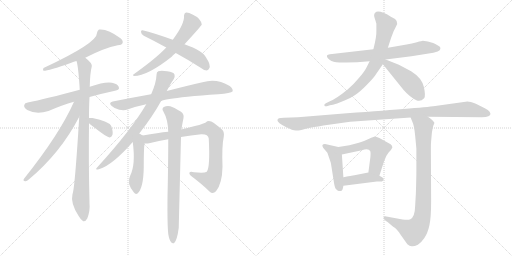
t = 0.00 s
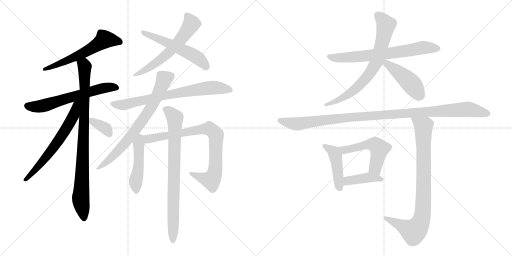
t = 3.12 s
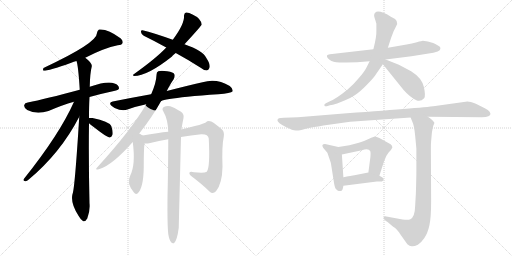
t = 6.25 s
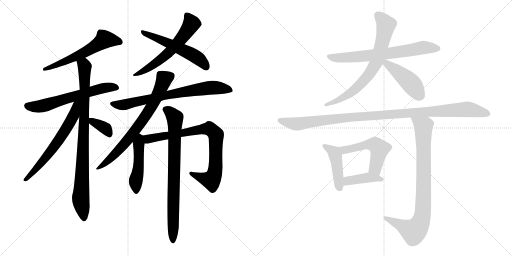
t = 9.37 s
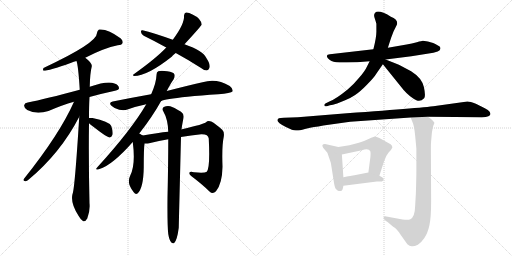
t = 12.49 s
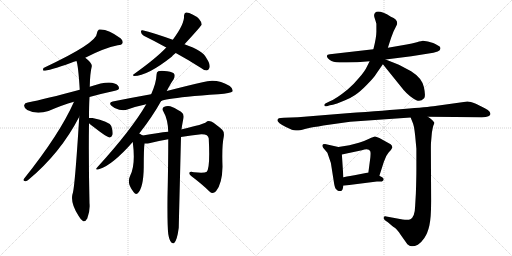
t = 15.62 s

The animated SVG that drew these frames (rendered in a browser with its animation timeline set to each time). Animation: 20 CSS @keyframes rules; one cycle of 15.62 s.

<svg version="1.1" viewBox="0 0 2048 1024" xmlns="http://www.w3.org/2000/svg">
  <g stroke="lightgray" stroke-dasharray="1,1" stroke-width="1" transform="scale(4, 4)">
    <line x1="0" y1="0" x2="256" y2="256"></line>
    <line x1="256" y1="0" x2="0" y2="256"></line>
    <line x1="128" y1="0" x2="128" y2="256"></line>
    <line x1="0" y1="128" x2="256" y2="128"></line>
    <line x1="256" y1="0" x2="512" y2="256"></line>
    <line x1="512" y1="0" x2="256" y2="256"></line>
    <line x1="384" y1="0" x2="384" y2="256"></line>
    <line x1="256" y1="128" x2="512" y2="128"></line>
  </g>
<g transform="scale(1, -1) translate(0, -850)">
   <style type="text/css">
    @keyframes keyframes0 {
      from {
       stroke: black;
       stroke-dashoffset: 592;
       stroke-width: 128;
       }
       66% {
       animation-timing-function: step-end;
       stroke: black;
       stroke-dashoffset: 0;
       stroke-width: 128;
       }
       to {
       stroke: black;
       stroke-width: 1024;
       }
       }
       #make-me-a-hanzi-animation-0 {
         animation: keyframes0 0.731771s both;
         animation-delay: 0.000000s;
         animation-timing-function: linear;
       }
    @keyframes keyframes1 {
      from {
       stroke: black;
       stroke-dashoffset: 623;
       stroke-width: 128;
       }
       67% {
       animation-timing-function: step-end;
       stroke: black;
       stroke-dashoffset: 0;
       stroke-width: 128;
       }
       to {
       stroke: black;
       stroke-width: 1024;
       }
       }
       #make-me-a-hanzi-animation-1 {
         animation: keyframes1 0.756999s both;
         animation-delay: 0.731771s;
         animation-timing-function: linear;
       }
    @keyframes keyframes2 {
      from {
       stroke: black;
       stroke-dashoffset: 898;
       stroke-width: 128;
       }
       75% {
       animation-timing-function: step-end;
       stroke: black;
       stroke-dashoffset: 0;
       stroke-width: 128;
       }
       to {
       stroke: black;
       stroke-width: 1024;
       }
       }
       #make-me-a-hanzi-animation-2 {
         animation: keyframes2 0.980794s both;
         animation-delay: 1.488770s;
         animation-timing-function: linear;
       }
    @keyframes keyframes3 {
      from {
       stroke: black;
       stroke-dashoffset: 633;
       stroke-width: 128;
       }
       67% {
       animation-timing-function: step-end;
       stroke: black;
       stroke-dashoffset: 0;
       stroke-width: 128;
       }
       to {
       stroke: black;
       stroke-width: 1024;
       }
       }
       #make-me-a-hanzi-animation-3 {
         animation: keyframes3 0.765137s both;
         animation-delay: 2.469564s;
         animation-timing-function: linear;
       }
    @keyframes keyframes4 {
      from {
       stroke: black;
       stroke-dashoffset: 357;
       stroke-width: 128;
       }
       54% {
       animation-timing-function: step-end;
       stroke: black;
       stroke-dashoffset: 0;
       stroke-width: 128;
       }
       to {
       stroke: black;
       stroke-width: 1024;
       }
       }
       #make-me-a-hanzi-animation-4 {
         animation: keyframes4 0.540527s both;
         animation-delay: 3.234701s;
         animation-timing-function: linear;
       }
    @keyframes keyframes5 {
      from {
       stroke: black;
       stroke-dashoffset: 605;
       stroke-width: 128;
       }
       66% {
       animation-timing-function: step-end;
       stroke: black;
       stroke-dashoffset: 0;
       stroke-width: 128;
       }
       to {
       stroke: black;
       stroke-width: 1024;
       }
       }
       #make-me-a-hanzi-animation-5 {
         animation: keyframes5 0.742350s both;
         animation-delay: 3.775228s;
         animation-timing-function: linear;
       }
    @keyframes keyframes6 {
      from {
       stroke: black;
       stroke-dashoffset: 547;
       stroke-width: 128;
       }
       64% {
       animation-timing-function: step-end;
       stroke: black;
       stroke-dashoffset: 0;
       stroke-width: 128;
       }
       to {
       stroke: black;
       stroke-width: 1024;
       }
       }
       #make-me-a-hanzi-animation-6 {
         animation: keyframes6 0.695150s both;
         animation-delay: 4.517578s;
         animation-timing-function: linear;
       }
    @keyframes keyframes7 {
      from {
       stroke: black;
       stroke-dashoffset: 738;
       stroke-width: 128;
       }
       71% {
       animation-timing-function: step-end;
       stroke: black;
       stroke-dashoffset: 0;
       stroke-width: 128;
       }
       to {
       stroke: black;
       stroke-width: 1024;
       }
       }
       #make-me-a-hanzi-animation-7 {
         animation: keyframes7 0.850586s both;
         animation-delay: 5.212728s;
         animation-timing-function: linear;
       }
    @keyframes keyframes8 {
      from {
       stroke: black;
       stroke-dashoffset: 727;
       stroke-width: 128;
       }
       70% {
       animation-timing-function: step-end;
       stroke: black;
       stroke-dashoffset: 0;
       stroke-width: 128;
       }
       to {
       stroke: black;
       stroke-width: 1024;
       }
       }
       #make-me-a-hanzi-animation-8 {
         animation: keyframes8 0.841634s both;
         animation-delay: 6.063314s;
         animation-timing-function: linear;
       }
    @keyframes keyframes9 {
      from {
       stroke: black;
       stroke-dashoffset: 476;
       stroke-width: 128;
       }
       61% {
       animation-timing-function: step-end;
       stroke: black;
       stroke-dashoffset: 0;
       stroke-width: 128;
       }
       to {
       stroke: black;
       stroke-width: 1024;
       }
       }
       #make-me-a-hanzi-animation-9 {
         animation: keyframes9 0.637370s both;
         animation-delay: 6.904948s;
         animation-timing-function: linear;
       }
    @keyframes keyframes10 {
      from {
       stroke: black;
       stroke-dashoffset: 826;
       stroke-width: 128;
       }
       73% {
       animation-timing-function: step-end;
       stroke: black;
       stroke-dashoffset: 0;
       stroke-width: 128;
       }
       to {
       stroke: black;
       stroke-width: 1024;
       }
       }
       #make-me-a-hanzi-animation-10 {
         animation: keyframes10 0.922201s both;
         animation-delay: 7.542318s;
         animation-timing-function: linear;
       }
    @keyframes keyframes11 {
      from {
       stroke: black;
       stroke-dashoffset: 803;
       stroke-width: 128;
       }
       72% {
       animation-timing-function: step-end;
       stroke: black;
       stroke-dashoffset: 0;
       stroke-width: 128;
       }
       to {
       stroke: black;
       stroke-width: 1024;
       }
       }
       #make-me-a-hanzi-animation-11 {
         animation: keyframes11 0.903483s both;
         animation-delay: 8.464519s;
         animation-timing-function: linear;
       }
    @keyframes keyframes12 {
      from {
       stroke: black;
       stroke-dashoffset: 693;
       stroke-width: 128;
       }
       69% {
       animation-timing-function: step-end;
       stroke: black;
       stroke-dashoffset: 0;
       stroke-width: 128;
       }
       to {
       stroke: black;
       stroke-width: 1024;
       }
       }
       #make-me-a-hanzi-animation-12 {
         animation: keyframes12 0.813965s both;
         animation-delay: 9.368002s;
         animation-timing-function: linear;
       }
    @keyframes keyframes13 {
      from {
       stroke: black;
       stroke-dashoffset: 734;
       stroke-width: 128;
       }
       70% {
       animation-timing-function: step-end;
       stroke: black;
       stroke-dashoffset: 0;
       stroke-width: 128;
       }
       to {
       stroke: black;
       stroke-width: 1024;
       }
       }
       #make-me-a-hanzi-animation-13 {
         animation: keyframes13 0.847331s both;
         animation-delay: 10.181967s;
         animation-timing-function: linear;
       }
    @keyframes keyframes14 {
      from {
       stroke: black;
       stroke-dashoffset: 452;
       stroke-width: 128;
       }
       60% {
       animation-timing-function: step-end;
       stroke: black;
       stroke-dashoffset: 0;
       stroke-width: 128;
       }
       to {
       stroke: black;
       stroke-width: 1024;
       }
       }
       #make-me-a-hanzi-animation-14 {
         animation: keyframes14 0.617839s both;
         animation-delay: 11.029298s;
         animation-timing-function: linear;
       }
    @keyframes keyframes15 {
      from {
       stroke: black;
       stroke-dashoffset: 1096;
       stroke-width: 128;
       }
       78% {
       animation-timing-function: step-end;
       stroke: black;
       stroke-dashoffset: 0;
       stroke-width: 128;
       }
       to {
       stroke: black;
       stroke-width: 1024;
       }
       }
       #make-me-a-hanzi-animation-15 {
         animation: keyframes15 1.141927s both;
         animation-delay: 11.647137s;
         animation-timing-function: linear;
       }
    @keyframes keyframes16 {
      from {
       stroke: black;
       stroke-dashoffset: 446;
       stroke-width: 128;
       }
       59% {
       animation-timing-function: step-end;
       stroke: black;
       stroke-dashoffset: 0;
       stroke-width: 128;
       }
       to {
       stroke: black;
       stroke-width: 1024;
       }
       }
       #make-me-a-hanzi-animation-16 {
         animation: keyframes16 0.612956s both;
         animation-delay: 12.789064s;
         animation-timing-function: linear;
       }
    @keyframes keyframes17 {
      from {
       stroke: black;
       stroke-dashoffset: 527;
       stroke-width: 128;
       }
       63% {
       animation-timing-function: step-end;
       stroke: black;
       stroke-dashoffset: 0;
       stroke-width: 128;
       }
       to {
       stroke: black;
       stroke-width: 1024;
       }
       }
       #make-me-a-hanzi-animation-17 {
         animation: keyframes17 0.678874s both;
         animation-delay: 13.402020s;
         animation-timing-function: linear;
       }
    @keyframes keyframes18 {
      from {
       stroke: black;
       stroke-dashoffset: 409;
       stroke-width: 128;
       }
       57% {
       animation-timing-function: step-end;
       stroke: black;
       stroke-dashoffset: 0;
       stroke-width: 128;
       }
       to {
       stroke: black;
       stroke-width: 1024;
       }
       }
       #make-me-a-hanzi-animation-18 {
         animation: keyframes18 0.582845s both;
         animation-delay: 14.080894s;
         animation-timing-function: linear;
       }
    @keyframes keyframes19 {
      from {
       stroke: black;
       stroke-dashoffset: 865;
       stroke-width: 128;
       }
       74% {
       animation-timing-function: step-end;
       stroke: black;
       stroke-dashoffset: 0;
       stroke-width: 128;
       }
       to {
       stroke: black;
       stroke-width: 1024;
       }
       }
       #make-me-a-hanzi-animation-19 {
         animation: keyframes19 0.953939s both;
         animation-delay: 14.663739s;
         animation-timing-function: linear;
       }
</style>
<path d="M 341.0 619.0 Q 416.0 658.0 471.0 669.0 Q 487.0 670.0 490.0 677.0 Q 494.0 687.0 482.0 697.0 Q 431.0 736.0 396.0 732.0 Q 389.0 728.0 388.0 718.0 Q 389.0 678.0 174.0 578.0 Q 170.0 569.0 174.0 567.0 Q 195.0 567.0 285.0 599.0 Q 295.0 603.0 306.0 606.0 L 341.0 619.0 Z" fill="lightgray"></path> 
<path d="M 358.0 462.0 Q 404.0 475.0 460.0 487.0 Q 476.0 490.0 476.0 497.0 Q 476.0 510.0 458.0 516.0 Q 431.0 528.0 359.0 503.0 L 319.0 491.0 Q 181.0 454.0 111.0 440.0 Q 99.0 439.0 97.0 430.0 Q 94.0 420.0 109.0 410.0 Q 145.0 391.0 194.0 406.0 Q 249.0 430.0 296.0 443.0 L 358.0 462.0 Z" fill="lightgray"></path> 
<path d="M 356.0 378.0 Q 356.0 427.0 358.0 462.0 L 359.0 503.0 Q 360.0 557.0 367.0 584.0 Q 370.0 597.0 341.0 619.0 C 318.0 639.0 299.0 635.0 306.0 606.0 Q 313.0 588.0 319.0 491.0 L 317.0 383.0 Q 299.0 92.0 290.0 74.0 Q 281.0 38.0 314.0 -13.0 Q 324.0 -31.0 333.0 -35.0 Q 343.0 -36.0 349.0 -24.0 Q 361.0 7.0 358.0 37.0 Q 354.0 209.0 356.0 357.0 L 356.0 378.0 Z" fill="lightgray"></path> 
<path d="M 296.0 443.0 Q 239.0 314.0 96.0 135.0 Q 90.0 126.0 101.0 125.0 Q 107.0 124.0 115.0 132.0 Q 242.0 238.0 317.0 383.0 C 361.0 466.0 309.0 473.0 296.0 443.0 Z" fill="lightgray"></path> 
<path d="M 356.0 357.0 Q 362.0 351.0 376.0 341.0 Q 430.0 299.0 439.0 300.0 Q 446.0 301.0 450.0 311.0 Q 453.0 323.0 445.0 346.0 Q 436.0 365.0 370.0 378.0 Q 360.0 379.0 356.0 378.0 C 336.0 376.0 336.0 376.0 356.0 357.0 Z" fill="lightgray"></path> 
<path d="M 738.0 673.0 Q 807.0 748.0 807.0 752.0 Q 803.0 777.0 770.0 792.0 Q 754.0 801.0 744.0 800.0 Q 737.0 799.0 736.0 788.0 Q 739.0 755.0 691.0 691.0 L 665.0 660.0 Q 626.0 618.0 535.0 553.0 Q 528.0 549.0 536.0 546.0 Q 590.0 546.0 688.0 624.0 Q 689.0 628.0 703.0 638.0 L 738.0 673.0 Z" fill="lightgray"></path> 
<path d="M 703.0 638.0 Q 749.0 613.0 801.0 580.0 Q 816.0 568.0 827.0 568.0 Q 834.0 569.0 837.0 577.0 Q 844.0 589.0 826.0 617.0 Q 813.0 647.0 738.0 673.0 L 691.0 691.0 Q 613.0 719.0 570.0 729.0 Q 563.0 730.0 564.0 722.0 Q 565.0 712.0 575.0 707.0 Q 618.0 686.0 665.0 660.0 L 703.0 638.0 Z" fill="lightgray"></path> 
<path d="M 645.0 446.0 Q 658.0 453.0 750.0 463.0 Q 804.0 469.0 873.0 473.0 Q 924.0 477.0 930.0 484.0 Q 934.0 494.0 919.0 506.0 Q 865.0 539.0 810.0 521.0 Q 752.0 508.0 667.0 486.0 L 604.0 473.0 Q 531.0 460.0 451.0 444.0 Q 432.0 440.0 447.0 426.0 Q 460.0 414.0 477.0 411.0 Q 496.0 407.0 510.0 412.0 Q 546.0 425.0 585.0 433.0 L 645.0 446.0 Z" fill="lightgray"></path> 
<path d="M 557.0 316.0 Q 609.0 382.0 644.0 445.0 Q 644.0 446.0 645.0 446.0 L 667.0 486.0 Q 683.0 517.0 694.0 532.0 Q 701.0 544.0 698.0 552.0 Q 694.0 562.0 669.0 565.0 Q 644.0 569.0 633.0 565.0 Q 626.0 562.0 626.0 550.0 Q 625.0 519.0 605.0 474.0 Q 604.0 474.0 604.0 473.0 L 585.0 433.0 Q 525.0 330.0 391.0 183.0 Q 375.0 167.0 398.0 174.0 Q 449.0 189.0 531.0 282.0 L 557.0 316.0 Z" fill="lightgray"></path> 
<path d="M 571.0 308.0 Q 570.0 309.0 557.0 316.0 C 531.0 330.0 527.0 312.0 531.0 282.0 Q 543.0 192.0 521.0 148.0 Q 505.0 117.0 535.0 81.0 Q 542.0 71.0 550.0 76.0 Q 574.0 97.0 575.0 182.0 Q 575.0 254.0 578.0 276.0 C 581.0 302.0 581.0 302.0 571.0 308.0 Z" fill="lightgray"></path> 
<path d="M 724.0 302.0 Q 764.0 309.0 805.0 313.0 Q 833.0 314.0 835.0 296.0 Q 841.0 179.0 827.0 163.0 Q 818.0 157.0 776.0 161.0 Q 761.0 165.0 758.0 160.0 Q 755.0 154.0 766.0 145.0 Q 811.0 111.0 838.0 84.0 Q 851.0 71.0 864.0 85.0 Q 889.0 116.0 890.0 183.0 Q 887.0 267.0 895.0 303.0 Q 898.0 322.0 889.0 331.0 Q 862.0 355.0 845.0 364.0 Q 832.0 370.0 824.0 361.0 Q 818.0 354.0 728.0 333.0 Q 727.0 333.0 726.0 332.0 L 673.0 323.0 Q 633.0 319.0 571.0 308.0 C 541.0 303.0 548.0 274.0 578.0 276.0 Q 587.0 275.0 601.0 278.0 Q 635.0 287.0 673.0 293.0 L 724.0 302.0 Z" fill="lightgray"></path> 
<path d="M 673.0 -86.0 Q 677.0 -110.0 684.0 -118.0 Q 688.0 -125.0 696.0 -123.0 Q 708.0 -114.0 715.0 -61.0 Q 715.0 -57.0 724.0 302.0 L 726.0 332.0 Q 727.0 339.0 728.0 346.0 Q 731.0 364.0 734.0 378.0 Q 737.0 394.0 724.0 403.0 Q 694.0 422.0 681.0 425.0 Q 669.0 429.0 655.0 422.0 Q 646.0 415.0 653.0 405.0 Q 672.0 372.0 673.0 323.0 L 673.0 293.0 Q 673.0 196.0 670.0 59.0 Q 669.0 -50.0 673.0 -86.0 Z" fill="lightgray"></path> 
<path d="M 1711.5 684.5 L 1691.5 687.5 Q 1687.5 687.5 1667.5 681.5 Q 1647.5 675.5 1626.5 672.5 L 1551.5 659.5 L 1493.5 653.5 L 1319.5 633.5 Q 1300.5 631.5 1311.5 617.5 Q 1323.5 603.5 1344.5 601.5 Q 1365.5 599.5 1386.5 600.5 Q 1407.5 601.5 1428.5 601.5 L 1478.5 605.5 L 1542.5 612.5 L 1645.5 625.5 L 1733.5 639.5 L 1750.5 644.5 Q 1761.5 648.5 1761.5 655.5 Q 1763.5 663.5 1753.5 667.5 Q 1739.5 676.5 1732.5 678.5 L 1711.5 684.5 Z" fill="lightgray"></path> 
<path d="M 1551.5 659.5 L 1564.5 699.5 L 1574.5 725.5 L 1583.5 743.5 Q 1600.5 768.5 1563.5 783.5 Q 1514.5 812.5 1500.5 799.5 Q 1493.5 792.5 1498.5 778.5 Q 1503.5 763.5 1505.5 755.5 L 1505.5 727.5 Q 1506.5 703.5 1493.5 653.5 L 1478.5 605.5 L 1467.5 583.5 Q 1459.5 565.5 1435.5 538.5 Q 1412.5 510.5 1390.5 492.5 Q 1342.5 453.5 1317.5 444.5 L 1303.5 437.5 Q 1295.5 433.5 1297.5 428.5 Q 1299.5 423.5 1307.5 425.5 L 1319.5 429.5 Q 1346.5 434.5 1353.5 438.5 L 1380.5 449.5 Q 1399.5 456.5 1420.5 470.5 Q 1441.5 484.5 1468.5 512.5 Q 1496.5 540.5 1506.5 557.5 L 1531.5 593.5 L 1551.5 659.5 Z" fill="lightgray"></path> 
<path d="M 1531.5 593.5 L 1614.5 490.5 Q 1624.5 478.5 1640.5 465.5 Q 1657.5 452.5 1665.5 449.5 Q 1681.5 441.5 1696.5 457.5 Q 1703.5 465.5 1695.5 502.5 Q 1687.5 538.5 1644.5 565.5 L 1595.5 591.5 L 1542.5 612.5 C 1514.5 623.5 1512.5 616.5 1531.5 593.5 Z" fill="lightgray"></path> 
<path d="M 1711.5 383.5 L 1927.5 381.5 Q 1945.5 381.5 1953.5 385.5 Q 1961.5 389.5 1961.5 393.5 Q 1962.5 396.5 1958.5 403.5 Q 1954.5 410.5 1937.5 418.5 L 1903.5 435.5 Q 1880.5 444.5 1869.5 444.5 L 1747.5 427.5 Q 1705.5 420.5 1387.5 397.5 L 1191.5 381.5 L 1135.5 379.5 Q 1120.5 378.5 1115.5 377.5 Q 1111.5 375.5 1109.5 370.5 Q 1109.5 358.5 1143.5 342.5 L 1167.5 331.5 Q 1178.5 327.5 1187.5 328.5 Q 1197.5 328.5 1219.5 334.5 Q 1242.5 340.5 1256.5 342.5 Q 1271.5 343.5 1293.5 348.5 L 1400.5 363.5 L 1642.5 380.5 L 1711.5 383.5 Z" fill="lightgray"></path> 
<path d="M 1371.5 97.5 L 1373.5 107.5 L 1373.5 141.5 L 1367.5 232.5 C 1365.5 259.5 1365.5 259.5 1353.5 262.5 L 1304.5 273.5 Q 1282.5 275.5 1292.5 259.5 L 1309.5 239.5 L 1323.5 198.5 L 1334.5 128.5 Q 1338.5 99.5 1343.5 94.5 L 1351.5 87.5 Q 1368.5 81.5 1371.5 97.5 Z" fill="lightgray"></path> 
<path d="M 1517.5 147.5 L 1535.5 203.5 Q 1543.5 228.5 1554.5 240.5 Q 1566.5 252.5 1569.5 260.5 Q 1569.5 267.5 1562.5 273.5 L 1517.5 298.5 Q 1504.5 304.5 1499.5 304.5 Q 1494.5 303.5 1476.5 295.5 Q 1458.5 286.5 1435.5 279.5 L 1397.5 269.5 L 1353.5 262.5 C 1323.5 257.5 1338.5 226.5 1367.5 232.5 L 1447.5 249.5 Q 1474.5 257.5 1480.5 246.5 Q 1483.5 242.5 1481.5 221.5 L 1473.5 160.5 C 1469.5 130.5 1508.5 118.5 1517.5 147.5 Z" fill="lightgray"></path> 
<path d="M 1373.5 107.5 L 1507.5 124.5 L 1527.5 124.5 Q 1532.5 126.5 1534.5 131.5 Q 1536.5 136.5 1528.5 141.5 L 1517.5 147.5 L 1473.5 160.5 L 1417.5 149.5 Q 1379.5 143.5 1373.5 141.5 C 1344.5 134.5 1343.5 103.5 1373.5 107.5 Z" fill="lightgray"></path> 
<path d="M 1642.5 380.5 L 1652.5 355.5 Q 1658.5 338.5 1663.5 277.5 L 1665.5 255.5 L 1665.5 172.5 Q 1665.5 137.5 1663.5 77.5 L 1660.5 25.5 Q 1659.5 -16.5 1641.5 -26.5 Q 1632.5 -31.5 1610.5 -27.5 L 1545.5 -15.5 Q 1536.5 -13.5 1534.5 -19.5 Q 1532.5 -25.5 1542.5 -32.5 L 1551.5 -38.5 L 1565.5 -50.5 Q 1572.5 -56.5 1580.5 -61.5 Q 1588.5 -67.5 1602.5 -88.5 L 1629.5 -126.5 Q 1638.5 -133.5 1646.5 -134.5 Q 1654.5 -136.5 1671.5 -128.5 Q 1684.5 -120.5 1697.5 -101.5 Q 1710.5 -82.5 1717.5 -51.5 Q 1724.5 -20.5 1724.5 46.5 L 1723.5 259.5 Q 1723.5 277.5 1724.5 285.5 L 1727.5 319.5 Q 1730.5 339.5 1733.5 348.5 Q 1737.5 357.5 1737.5 359.5 Q 1737.5 361.5 1729.5 369.5 Q 1722.5 376.5 1711.5 383.5 C 1687.5 401.5 1631.5 408.5 1642.5 380.5 Z" fill="lightgray"></path> 
      <clipPath id="make-me-a-hanzi-clip-0">
      <path d="M 341.0 619.0 Q 416.0 658.0 471.0 669.0 Q 487.0 670.0 490.0 677.0 Q 494.0 687.0 482.0 697.0 Q 431.0 736.0 396.0 732.0 Q 389.0 728.0 388.0 718.0 Q 389.0 678.0 174.0 578.0 Q 170.0 569.0 174.0 567.0 Q 195.0 567.0 285.0 599.0 Q 295.0 603.0 306.0 606.0 L 341.0 619.0 Z" fill="lightgray"></path>
      </clipPath>
      <path clip-path="url(#make-me-a-hanzi-clip-0)" d="M 480.0 682.0 L 419.0 693.0 L 328.0 635.0 L 204.0 581.0 L 187.0 583.0 L 177.0 573.0 " fill="none" id="make-me-a-hanzi-animation-0" stroke-dasharray="464 928" stroke-linecap="round"></path>

      <clipPath id="make-me-a-hanzi-clip-1">
      <path d="M 358.0 462.0 Q 404.0 475.0 460.0 487.0 Q 476.0 490.0 476.0 497.0 Q 476.0 510.0 458.0 516.0 Q 431.0 528.0 359.0 503.0 L 319.0 491.0 Q 181.0 454.0 111.0 440.0 Q 99.0 439.0 97.0 430.0 Q 94.0 420.0 109.0 410.0 Q 145.0 391.0 194.0 406.0 Q 249.0 430.0 296.0 443.0 L 358.0 462.0 Z" fill="lightgray"></path>
      </clipPath>
      <path clip-path="url(#make-me-a-hanzi-clip-1)" d="M 110.0 427.0 L 143.0 423.0 L 180.0 428.0 L 408.0 497.0 L 466.0 499.0 " fill="none" id="make-me-a-hanzi-animation-1" stroke-dasharray="495 990" stroke-linecap="round"></path>

      <clipPath id="make-me-a-hanzi-clip-2">
      <path d="M 356.0 378.0 Q 356.0 427.0 358.0 462.0 L 359.0 503.0 Q 360.0 557.0 367.0 584.0 Q 370.0 597.0 341.0 619.0 C 318.0 639.0 299.0 635.0 306.0 606.0 Q 313.0 588.0 319.0 491.0 L 317.0 383.0 Q 299.0 92.0 290.0 74.0 Q 281.0 38.0 314.0 -13.0 Q 324.0 -31.0 333.0 -35.0 Q 343.0 -36.0 349.0 -24.0 Q 361.0 7.0 358.0 37.0 Q 354.0 209.0 356.0 357.0 L 356.0 378.0 Z" fill="lightgray"></path>
      </clipPath>
      <path clip-path="url(#make-me-a-hanzi-clip-2)" d="M 313.0 605.0 L 339.0 584.0 L 336.0 350.0 L 323.0 61.0 L 335.0 -23.0 " fill="none" id="make-me-a-hanzi-animation-2" stroke-dasharray="770 1540" stroke-linecap="round"></path>

      <clipPath id="make-me-a-hanzi-clip-3">
      <path d="M 296.0 443.0 Q 239.0 314.0 96.0 135.0 Q 90.0 126.0 101.0 125.0 Q 107.0 124.0 115.0 132.0 Q 242.0 238.0 317.0 383.0 C 361.0 466.0 309.0 473.0 296.0 443.0 Z" fill="lightgray"></path>
      </clipPath>
      <path clip-path="url(#make-me-a-hanzi-clip-3)" d="M 314.0 443.0 L 305.0 430.0 L 294.0 386.0 L 232.0 284.0 L 167.0 200.0 L 106.0 134.0 " fill="none" id="make-me-a-hanzi-animation-3" stroke-dasharray="505 1010" stroke-linecap="round"></path>

      <clipPath id="make-me-a-hanzi-clip-4">
      <path d="M 356.0 357.0 Q 362.0 351.0 376.0 341.0 Q 430.0 299.0 439.0 300.0 Q 446.0 301.0 450.0 311.0 Q 453.0 323.0 445.0 346.0 Q 436.0 365.0 370.0 378.0 Q 360.0 379.0 356.0 378.0 C 336.0 376.0 336.0 376.0 356.0 357.0 Z" fill="lightgray"></path>
      </clipPath>
      <path clip-path="url(#make-me-a-hanzi-clip-4)" d="M 363.0 373.0 L 370.0 363.0 L 426.0 333.0 L 439.0 311.0 " fill="none" id="make-me-a-hanzi-animation-4" stroke-dasharray="229 458" stroke-linecap="round"></path>

      <clipPath id="make-me-a-hanzi-clip-5">
      <path d="M 738.0 673.0 Q 807.0 748.0 807.0 752.0 Q 803.0 777.0 770.0 792.0 Q 754.0 801.0 744.0 800.0 Q 737.0 799.0 736.0 788.0 Q 739.0 755.0 691.0 691.0 L 665.0 660.0 Q 626.0 618.0 535.0 553.0 Q 528.0 549.0 536.0 546.0 Q 590.0 546.0 688.0 624.0 Q 689.0 628.0 703.0 638.0 L 738.0 673.0 Z" fill="lightgray"></path>
      </clipPath>
      <path clip-path="url(#make-me-a-hanzi-clip-5)" d="M 748.0 788.0 L 766.0 755.0 L 709.0 676.0 L 668.0 632.0 L 622.0 596.0 L 571.0 564.0 L 545.0 557.0 L 541.0 550.0 " fill="none" id="make-me-a-hanzi-animation-5" stroke-dasharray="477 954" stroke-linecap="round"></path>

      <clipPath id="make-me-a-hanzi-clip-6">
      <path d="M 703.0 638.0 Q 749.0 613.0 801.0 580.0 Q 816.0 568.0 827.0 568.0 Q 834.0 569.0 837.0 577.0 Q 844.0 589.0 826.0 617.0 Q 813.0 647.0 738.0 673.0 L 691.0 691.0 Q 613.0 719.0 570.0 729.0 Q 563.0 730.0 564.0 722.0 Q 565.0 712.0 575.0 707.0 Q 618.0 686.0 665.0 660.0 L 703.0 638.0 Z" fill="lightgray"></path>
      </clipPath>
      <path clip-path="url(#make-me-a-hanzi-clip-6)" d="M 573.0 720.0 L 676.0 678.0 L 771.0 630.0 L 813.0 599.0 L 824.0 581.0 " fill="none" id="make-me-a-hanzi-animation-6" stroke-dasharray="419 838" stroke-linecap="round"></path>

      <clipPath id="make-me-a-hanzi-clip-7">
      <path d="M 645.0 446.0 Q 658.0 453.0 750.0 463.0 Q 804.0 469.0 873.0 473.0 Q 924.0 477.0 930.0 484.0 Q 934.0 494.0 919.0 506.0 Q 865.0 539.0 810.0 521.0 Q 752.0 508.0 667.0 486.0 L 604.0 473.0 Q 531.0 460.0 451.0 444.0 Q 432.0 440.0 447.0 426.0 Q 460.0 414.0 477.0 411.0 Q 496.0 407.0 510.0 412.0 Q 546.0 425.0 585.0 433.0 L 645.0 446.0 Z" fill="lightgray"></path>
      </clipPath>
      <path clip-path="url(#make-me-a-hanzi-clip-7)" d="M 449.0 435.0 L 494.0 431.0 L 837.0 499.0 L 874.0 499.0 L 923.0 489.0 " fill="none" id="make-me-a-hanzi-animation-7" stroke-dasharray="610 1220" stroke-linecap="round"></path>

      <clipPath id="make-me-a-hanzi-clip-8">
      <path d="M 557.0 316.0 Q 609.0 382.0 644.0 445.0 Q 644.0 446.0 645.0 446.0 L 667.0 486.0 Q 683.0 517.0 694.0 532.0 Q 701.0 544.0 698.0 552.0 Q 694.0 562.0 669.0 565.0 Q 644.0 569.0 633.0 565.0 Q 626.0 562.0 626.0 550.0 Q 625.0 519.0 605.0 474.0 Q 604.0 474.0 604.0 473.0 L 585.0 433.0 Q 525.0 330.0 391.0 183.0 Q 375.0 167.0 398.0 174.0 Q 449.0 189.0 531.0 282.0 L 557.0 316.0 Z" fill="lightgray"></path>
      </clipPath>
      <path clip-path="url(#make-me-a-hanzi-clip-8)" d="M 685.0 547.0 L 657.0 534.0 L 607.0 425.0 L 546.0 335.0 L 470.0 244.0 L 400.0 183.0 " fill="none" id="make-me-a-hanzi-animation-8" stroke-dasharray="599 1198" stroke-linecap="round"></path>

      <clipPath id="make-me-a-hanzi-clip-9">
      <path d="M 571.0 308.0 Q 570.0 309.0 557.0 316.0 C 531.0 330.0 527.0 312.0 531.0 282.0 Q 543.0 192.0 521.0 148.0 Q 505.0 117.0 535.0 81.0 Q 542.0 71.0 550.0 76.0 Q 574.0 97.0 575.0 182.0 Q 575.0 254.0 578.0 276.0 C 581.0 302.0 581.0 302.0 571.0 308.0 Z" fill="lightgray"></path>
      </clipPath>
      <path clip-path="url(#make-me-a-hanzi-clip-9)" d="M 558.0 306.0 L 556.0 193.0 L 543.0 127.0 L 545.0 87.0 " fill="none" id="make-me-a-hanzi-animation-9" stroke-dasharray="348 696" stroke-linecap="round"></path>

      <clipPath id="make-me-a-hanzi-clip-10">
      <path d="M 724.0 302.0 Q 764.0 309.0 805.0 313.0 Q 833.0 314.0 835.0 296.0 Q 841.0 179.0 827.0 163.0 Q 818.0 157.0 776.0 161.0 Q 761.0 165.0 758.0 160.0 Q 755.0 154.0 766.0 145.0 Q 811.0 111.0 838.0 84.0 Q 851.0 71.0 864.0 85.0 Q 889.0 116.0 890.0 183.0 Q 887.0 267.0 895.0 303.0 Q 898.0 322.0 889.0 331.0 Q 862.0 355.0 845.0 364.0 Q 832.0 370.0 824.0 361.0 Q 818.0 354.0 728.0 333.0 Q 727.0 333.0 726.0 332.0 L 673.0 323.0 Q 633.0 319.0 571.0 308.0 C 541.0 303.0 548.0 274.0 578.0 276.0 Q 587.0 275.0 601.0 278.0 Q 635.0 287.0 673.0 293.0 L 724.0 302.0 Z" fill="lightgray"></path>
      </clipPath>
      <path clip-path="url(#make-me-a-hanzi-clip-10)" d="M 581.0 304.0 L 592.0 294.0 L 826.0 335.0 L 853.0 325.0 L 865.0 304.0 L 862.0 175.0 L 855.0 145.0 L 845.0 130.0 L 833.0 131.0 L 763.0 157.0 " fill="none" id="make-me-a-hanzi-animation-10" stroke-dasharray="698 1396" stroke-linecap="round"></path>

      <clipPath id="make-me-a-hanzi-clip-11">
      <path d="M 673.0 -86.0 Q 677.0 -110.0 684.0 -118.0 Q 688.0 -125.0 696.0 -123.0 Q 708.0 -114.0 715.0 -61.0 Q 715.0 -57.0 724.0 302.0 L 726.0 332.0 Q 727.0 339.0 728.0 346.0 Q 731.0 364.0 734.0 378.0 Q 737.0 394.0 724.0 403.0 Q 694.0 422.0 681.0 425.0 Q 669.0 429.0 655.0 422.0 Q 646.0 415.0 653.0 405.0 Q 672.0 372.0 673.0 323.0 L 673.0 293.0 Q 673.0 196.0 670.0 59.0 Q 669.0 -50.0 673.0 -86.0 Z" fill="lightgray"></path>
      </clipPath>
      <path clip-path="url(#make-me-a-hanzi-clip-11)" d="M 661.0 413.0 L 678.0 404.0 L 700.0 379.0 L 692.0 -115.0 " fill="none" id="make-me-a-hanzi-animation-11" stroke-dasharray="675 1350" stroke-linecap="round"></path>

      <clipPath id="make-me-a-hanzi-clip-12">
      <path d="M 1711.5 684.5 L 1691.5 687.5 Q 1687.5 687.5 1667.5 681.5 Q 1647.5 675.5 1626.5 672.5 L 1551.5 659.5 L 1493.5 653.5 L 1319.5 633.5 Q 1300.5 631.5 1311.5 617.5 Q 1323.5 603.5 1344.5 601.5 Q 1365.5 599.5 1386.5 600.5 Q 1407.5 601.5 1428.5 601.5 L 1478.5 605.5 L 1542.5 612.5 L 1645.5 625.5 L 1733.5 639.5 L 1750.5 644.5 Q 1761.5 648.5 1761.5 655.5 Q 1763.5 663.5 1753.5 667.5 Q 1739.5 676.5 1732.5 678.5 L 1711.5 684.5 Z" fill="lightgray"></path>
      </clipPath>
      <path clip-path="url(#make-me-a-hanzi-clip-12)" d="M 1316.5 625.5 L 1341.5 618.5 L 1421.5 622.5 L 1561.5 637.5 L 1682.5 658.5 L 1749.5 656.5 " fill="none" id="make-me-a-hanzi-animation-12" stroke-dasharray="565 1130" stroke-linecap="round"></path>

      <clipPath id="make-me-a-hanzi-clip-13">
      <path d="M 1551.5 659.5 L 1564.5 699.5 L 1574.5 725.5 L 1583.5 743.5 Q 1600.5 768.5 1563.5 783.5 Q 1514.5 812.5 1500.5 799.5 Q 1493.5 792.5 1498.5 778.5 Q 1503.5 763.5 1505.5 755.5 L 1505.5 727.5 Q 1506.5 703.5 1493.5 653.5 L 1478.5 605.5 L 1467.5 583.5 Q 1459.5 565.5 1435.5 538.5 Q 1412.5 510.5 1390.5 492.5 Q 1342.5 453.5 1317.5 444.5 L 1303.5 437.5 Q 1295.5 433.5 1297.5 428.5 Q 1299.5 423.5 1307.5 425.5 L 1319.5 429.5 Q 1346.5 434.5 1353.5 438.5 L 1380.5 449.5 Q 1399.5 456.5 1420.5 470.5 Q 1441.5 484.5 1468.5 512.5 Q 1496.5 540.5 1506.5 557.5 L 1531.5 593.5 L 1551.5 659.5 Z" fill="lightgray"></path>
      </clipPath>
      <path clip-path="url(#make-me-a-hanzi-clip-13)" d="M 1509.5 790.5 L 1538.5 760.5 L 1543.5 746.5 L 1520.5 647.5 L 1498.5 588.5 L 1460.5 533.5 L 1425.5 497.5 L 1369.5 458.5 L 1303.5 430.5 " fill="none" id="make-me-a-hanzi-animation-13" stroke-dasharray="606 1212" stroke-linecap="round"></path>

      <clipPath id="make-me-a-hanzi-clip-14">
      <path d="M 1531.5 593.5 L 1614.5 490.5 Q 1624.5 478.5 1640.5 465.5 Q 1657.5 452.5 1665.5 449.5 Q 1681.5 441.5 1696.5 457.5 Q 1703.5 465.5 1695.5 502.5 Q 1687.5 538.5 1644.5 565.5 L 1595.5 591.5 L 1542.5 612.5 C 1514.5 623.5 1512.5 616.5 1531.5 593.5 Z" fill="lightgray"></path>
      </clipPath>
      <path clip-path="url(#make-me-a-hanzi-clip-14)" d="M 1540.5 605.5 L 1630.5 530.5 L 1679.5 468.5 " fill="none" id="make-me-a-hanzi-animation-14" stroke-dasharray="324 648" stroke-linecap="round"></path>

      <clipPath id="make-me-a-hanzi-clip-15">
      <path d="M 1711.5 383.5 L 1927.5 381.5 Q 1945.5 381.5 1953.5 385.5 Q 1961.5 389.5 1961.5 393.5 Q 1962.5 396.5 1958.5 403.5 Q 1954.5 410.5 1937.5 418.5 L 1903.5 435.5 Q 1880.5 444.5 1869.5 444.5 L 1747.5 427.5 Q 1705.5 420.5 1387.5 397.5 L 1191.5 381.5 L 1135.5 379.5 Q 1120.5 378.5 1115.5 377.5 Q 1111.5 375.5 1109.5 370.5 Q 1109.5 358.5 1143.5 342.5 L 1167.5 331.5 Q 1178.5 327.5 1187.5 328.5 Q 1197.5 328.5 1219.5 334.5 Q 1242.5 340.5 1256.5 342.5 Q 1271.5 343.5 1293.5 348.5 L 1400.5 363.5 L 1642.5 380.5 L 1711.5 383.5 Z" fill="lightgray"></path>
      </clipPath>
      <path clip-path="url(#make-me-a-hanzi-clip-15)" d="M 1118.5 369.5 L 1179.5 354.5 L 1402.5 383.5 L 1866.5 413.5 L 1951.5 395.5 " fill="none" id="make-me-a-hanzi-animation-15" stroke-dasharray="968 1936" stroke-linecap="round"></path>

      <clipPath id="make-me-a-hanzi-clip-16">
      <path d="M 1371.5 97.5 L 1373.5 107.5 L 1373.5 141.5 L 1367.5 232.5 C 1365.5 259.5 1365.5 259.5 1353.5 262.5 L 1304.5 273.5 Q 1282.5 275.5 1292.5 259.5 L 1309.5 239.5 L 1323.5 198.5 L 1334.5 128.5 Q 1338.5 99.5 1343.5 94.5 L 1351.5 87.5 Q 1368.5 81.5 1371.5 97.5 Z" fill="lightgray"></path>
      </clipPath>
      <path clip-path="url(#make-me-a-hanzi-clip-16)" d="M 1298.5 266.5 L 1330.5 246.5 L 1342.5 223.5 L 1358.5 98.5 " fill="none" id="make-me-a-hanzi-animation-16" stroke-dasharray="318 636" stroke-linecap="round"></path>

      <clipPath id="make-me-a-hanzi-clip-17">
      <path d="M 1517.5 147.5 L 1535.5 203.5 Q 1543.5 228.5 1554.5 240.5 Q 1566.5 252.5 1569.5 260.5 Q 1569.5 267.5 1562.5 273.5 L 1517.5 298.5 Q 1504.5 304.5 1499.5 304.5 Q 1494.5 303.5 1476.5 295.5 Q 1458.5 286.5 1435.5 279.5 L 1397.5 269.5 L 1353.5 262.5 C 1323.5 257.5 1338.5 226.5 1367.5 232.5 L 1447.5 249.5 Q 1474.5 257.5 1480.5 246.5 Q 1483.5 242.5 1481.5 221.5 L 1473.5 160.5 C 1469.5 130.5 1508.5 118.5 1517.5 147.5 Z" fill="lightgray"></path>
      </clipPath>
      <path clip-path="url(#make-me-a-hanzi-clip-17)" d="M 1361.5 260.5 L 1370.5 252.5 L 1384.5 251.5 L 1463.5 271.5 L 1500.5 271.5 L 1517.5 254.5 L 1501.5 180.5 L 1512.5 156.5 " fill="none" id="make-me-a-hanzi-animation-17" stroke-dasharray="399 798" stroke-linecap="round"></path>

      <clipPath id="make-me-a-hanzi-clip-18">
      <path d="M 1373.5 107.5 L 1507.5 124.5 L 1527.5 124.5 Q 1532.5 126.5 1534.5 131.5 Q 1536.5 136.5 1528.5 141.5 L 1517.5 147.5 L 1473.5 160.5 L 1417.5 149.5 Q 1379.5 143.5 1373.5 141.5 C 1344.5 134.5 1343.5 103.5 1373.5 107.5 Z" fill="lightgray"></path>
      </clipPath>
      <path clip-path="url(#make-me-a-hanzi-clip-18)" d="M 1380.5 113.5 L 1391.5 127.5 L 1475.5 140.5 L 1525.5 133.5 " fill="none" id="make-me-a-hanzi-animation-18" stroke-dasharray="281 562" stroke-linecap="round"></path>

      <clipPath id="make-me-a-hanzi-clip-19">
      <path d="M 1642.5 380.5 L 1652.5 355.5 Q 1658.5 338.5 1663.5 277.5 L 1665.5 255.5 L 1665.5 172.5 Q 1665.5 137.5 1663.5 77.5 L 1660.5 25.5 Q 1659.5 -16.5 1641.5 -26.5 Q 1632.5 -31.5 1610.5 -27.5 L 1545.5 -15.5 Q 1536.5 -13.5 1534.5 -19.5 Q 1532.5 -25.5 1542.5 -32.5 L 1551.5 -38.5 L 1565.5 -50.5 Q 1572.5 -56.5 1580.5 -61.5 Q 1588.5 -67.5 1602.5 -88.5 L 1629.5 -126.5 Q 1638.5 -133.5 1646.5 -134.5 Q 1654.5 -136.5 1671.5 -128.5 Q 1684.5 -120.5 1697.5 -101.5 Q 1710.5 -82.5 1717.5 -51.5 Q 1724.5 -20.5 1724.5 46.5 L 1723.5 259.5 Q 1723.5 277.5 1724.5 285.5 L 1727.5 319.5 Q 1730.5 339.5 1733.5 348.5 Q 1737.5 357.5 1737.5 359.5 Q 1737.5 361.5 1729.5 369.5 Q 1722.5 376.5 1711.5 383.5 C 1687.5 401.5 1631.5 408.5 1642.5 380.5 Z" fill="lightgray"></path>
      </clipPath>
      <path clip-path="url(#make-me-a-hanzi-clip-19)" d="M 1649.5 376.5 L 1693.5 345.5 L 1695.5 130.5 L 1687.5 -21.5 L 1677.5 -48.5 L 1654.5 -75.5 L 1542.5 -23.5 " fill="none" id="make-me-a-hanzi-animation-19" stroke-dasharray="737 1474" stroke-linecap="round"></path>

</g>
</svg>
